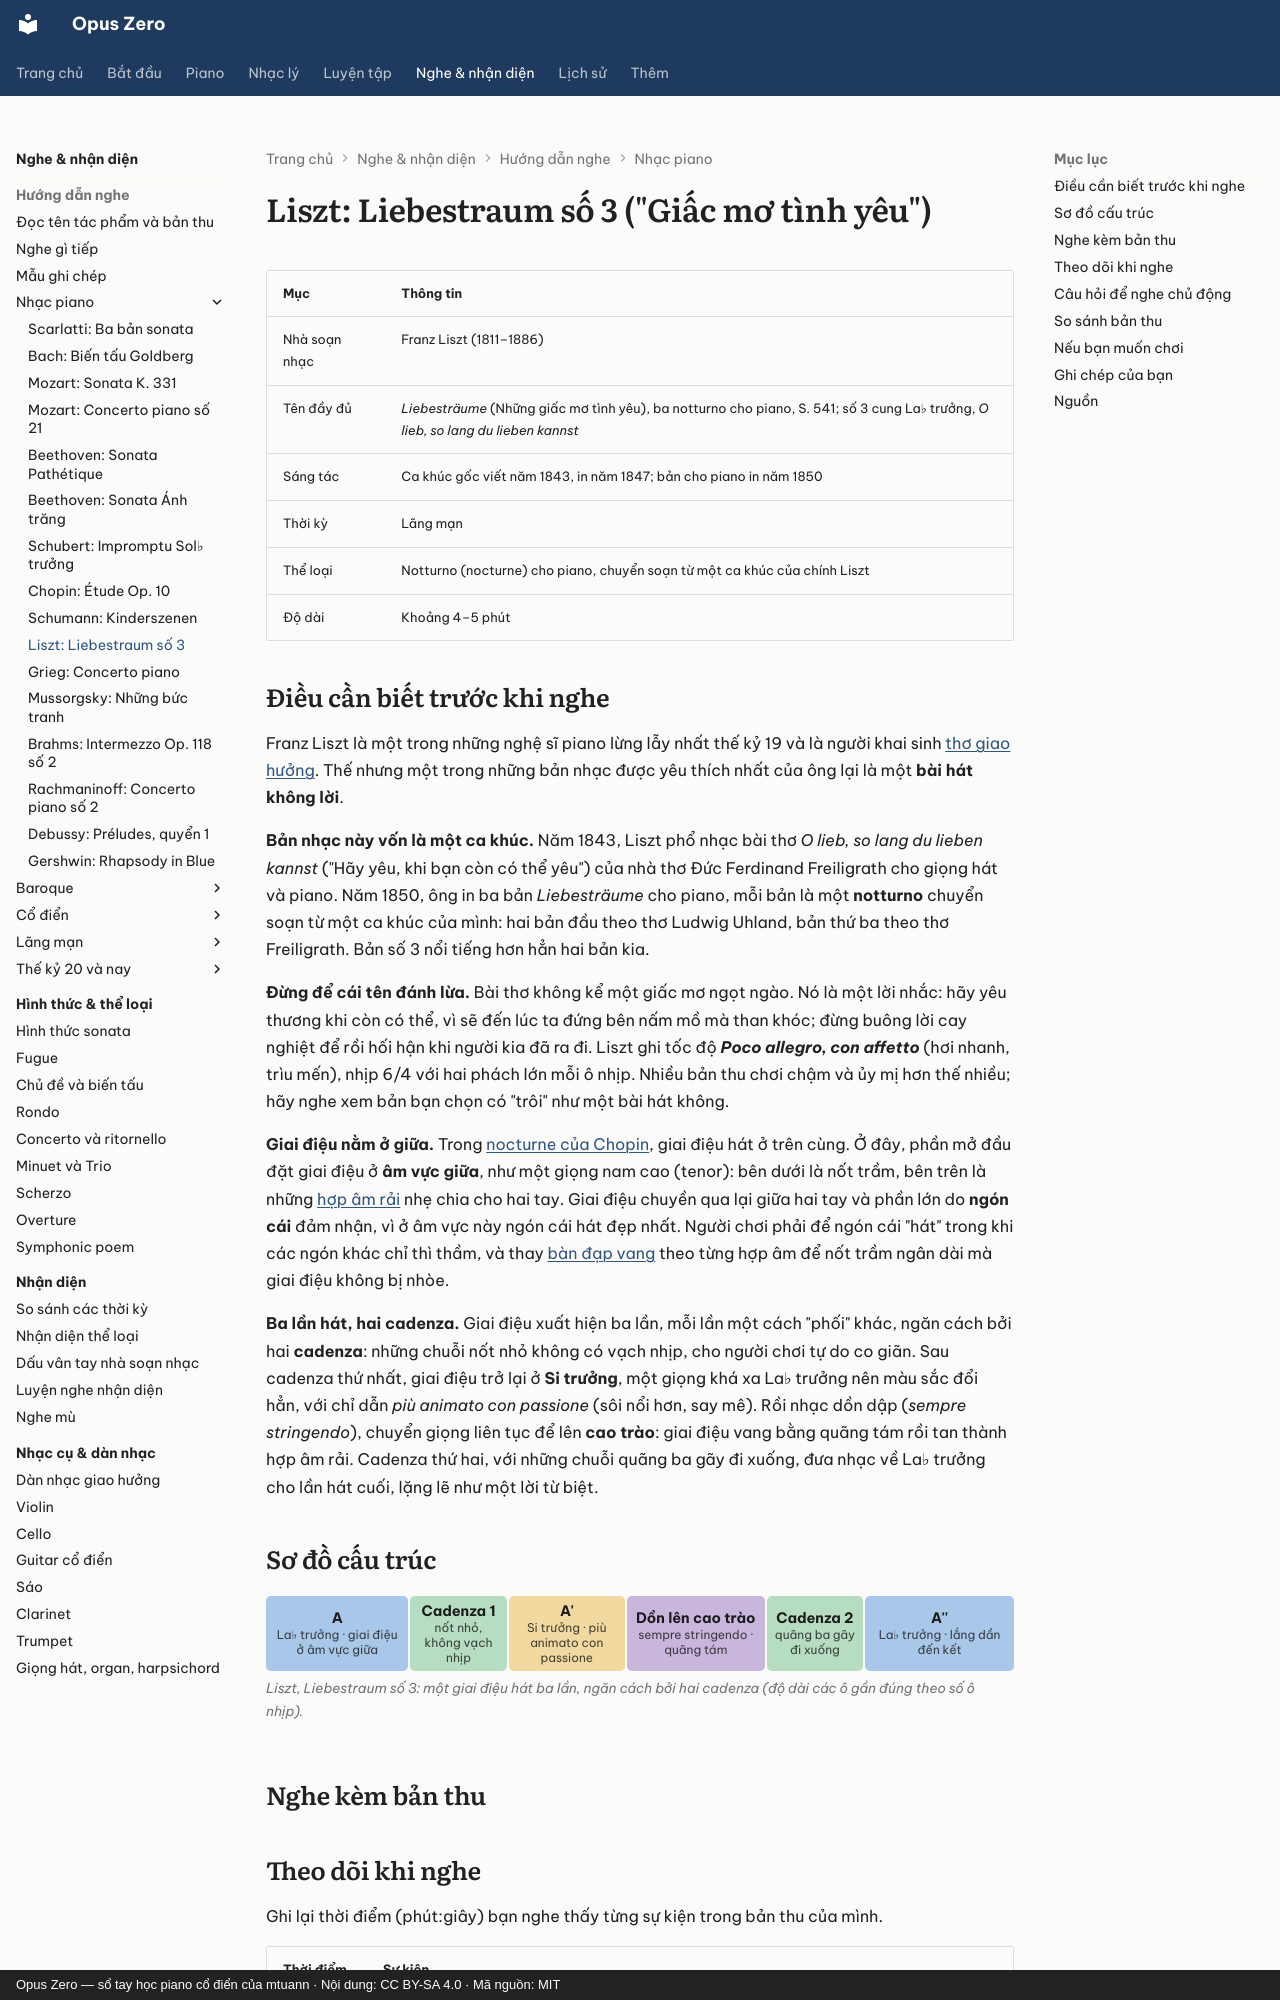

repository: mtuann/opus-zero · page: nghe-nhac/liszt-liebestraum/index.html · generator: mkdocs · copyright: Opus Zero — sổ tay học piano cổ điển của mtuann · Nội dung: CC BY-SA 4.0 · Mã nguồn: MIT

# Liszt: Liebestraum số 3 ("Giấc mơ tình yêu")

| Mục | Thông tin |
|---|---|
| Nhà soạn nhạc | Franz Liszt (1811–1886) |
| Tên đầy đủ | *Liebesträume* (Những giấc mơ tình yêu), ba notturno cho piano, S. 541; số 3 cung La♭ trưởng, *O lieb, so lang du lieben kannst* |
| Sáng tác | Ca khúc gốc viết năm 1843, in năm 1847; bản cho piano in năm 1850 |
| Thời kỳ | Lãng mạn |
| Thể loại | Notturno (nocturne) cho piano, chuyển soạn từ một ca khúc của chính Liszt |
| Độ dài | Khoảng 4–5 phút |

## Điều cần biết trước khi nghe

Franz Liszt là một trong những nghệ sĩ piano lừng lẫy nhất thế kỷ 19 và là người khai sinh [thơ giao hưởng](../hinh-thuc/symphonic-poem.md). Thế nhưng một trong những bản nhạc được yêu thích nhất của ông lại là một **bài hát không lời**.

**Bản nhạc này vốn là một ca khúc.** Năm 1843, Liszt phổ nhạc bài thơ *O lieb, so lang du lieben kannst* ("Hãy yêu, khi bạn còn có thể yêu") của nhà thơ Đức Ferdinand Freiligrath cho giọng hát và piano. Năm 1850, ông in ba bản *Liebesträume* cho piano, mỗi bản là một **notturno** chuyển soạn từ một ca khúc của mình: hai bản đầu theo thơ Ludwig Uhland, bản thứ ba theo thơ Freiligrath. Bản số 3 nổi tiếng hơn hẳn hai bản kia.

**Đừng để cái tên đánh lừa.** Bài thơ không kể một giấc mơ ngọt ngào. Nó là một lời nhắc: hãy yêu thương khi còn có thể, vì sẽ đến lúc ta đứng bên nấm mồ mà than khóc; đừng buông lời cay nghiệt để rồi hối hận khi người kia đã ra đi. Liszt ghi tốc độ ***Poco allegro, con affetto*** (hơi nhanh, trìu mến), nhịp 6/4 với hai phách lớn mỗi ô nhịp. Nhiều bản thu chơi chậm và ủy mị hơn thế nhiều; hãy nghe xem bản bạn chọn có "trôi" như một bài hát không.

**Giai điệu nằm ở giữa.** Trong [nocturne của Chopin](../piano/tac-pham/chopin-nocturne-op9-2.md), giai điệu hát ở trên cùng. Ở đây, phần mở đầu đặt giai điệu ở **âm vực giữa**, như một giọng nam cao (tenor): bên dưới là nốt trầm, bên trên là những [hợp âm rải](../piano/hop-am-rai.md) nhẹ chia cho hai tay. Giai điệu chuyền qua lại giữa hai tay và phần lớn do **ngón cái** đảm nhận, vì ở âm vực này ngón cái hát đẹp nhất. Người chơi phải để ngón cái "hát" trong khi các ngón khác chỉ thì thầm, và thay [bàn đạp vang](../piano/ban-dap.md) theo từng hợp âm để nốt trầm ngân dài mà giai điệu không bị nhòe.

**Ba lần hát, hai cadenza.** Giai điệu xuất hiện ba lần, mỗi lần một cách "phối" khác, ngăn cách bởi hai **cadenza**: những chuỗi nốt nhỏ không có vạch nhịp, cho người chơi tự do co giãn. Sau cadenza thứ nhất, giai điệu trở lại ở **Si trưởng**, một giọng khá xa La♭ trưởng nên màu sắc đổi hẳn, với chỉ dẫn *più animato con passione* (sôi nổi hơn, say mê). Rồi nhạc dồn dập (*sempre stringendo*), chuyển giọng liên tục để lên **cao trào**: giai điệu vang bằng quãng tám rồi tan thành hợp âm rải. Cadenza thứ hai, với những chuỗi quãng ba gãy đi xuống, đưa nhạc về La♭ trưởng cho lần hát cuối, lặng lẽ như một lời từ biệt.

## Sơ đồ cấu trúc

<!-- fig:g-liebestraum -->
<figure class="oz-figure"><div class="oz-form-map"><div class="oz-seg k-a" style="flex:23 1 4.6rem"><b>A</b><small>La♭ trưởng · giai điệu ở âm vực giữa</small></div><div class="oz-seg k-cad" style="flex:2 1 4.6rem"><b>Cadenza 1</b><small>nốt nhỏ, không vạch nhịp</small></div><div class="oz-seg k-b" style="flex:11 1 4.6rem"><b>A&#x27;</b><small>Si trưởng · più animato con passione</small></div><div class="oz-seg k-dev" style="flex:21 1 4.6rem"><b>Dồn lên cao trào</b><small>sempre stringendo · quãng tám</small></div><div class="oz-seg k-cad" style="flex:2 1 4.6rem"><b>Cadenza 2</b><small>quãng ba gãy đi xuống</small></div><div class="oz-seg k-a" style="flex:26 1 4.6rem"><b>A&#x27;&#x27;</b><small>La♭ trưởng · lắng dần đến kết</small></div></div><figcaption>Liszt, Liebestraum số 3: một giai điệu hát ba lần, ngăn cách bởi hai cadenza (độ dài các ô gần đúng theo số ô nhịp).</figcaption></figure>
<!-- /fig:g-liebestraum -->
